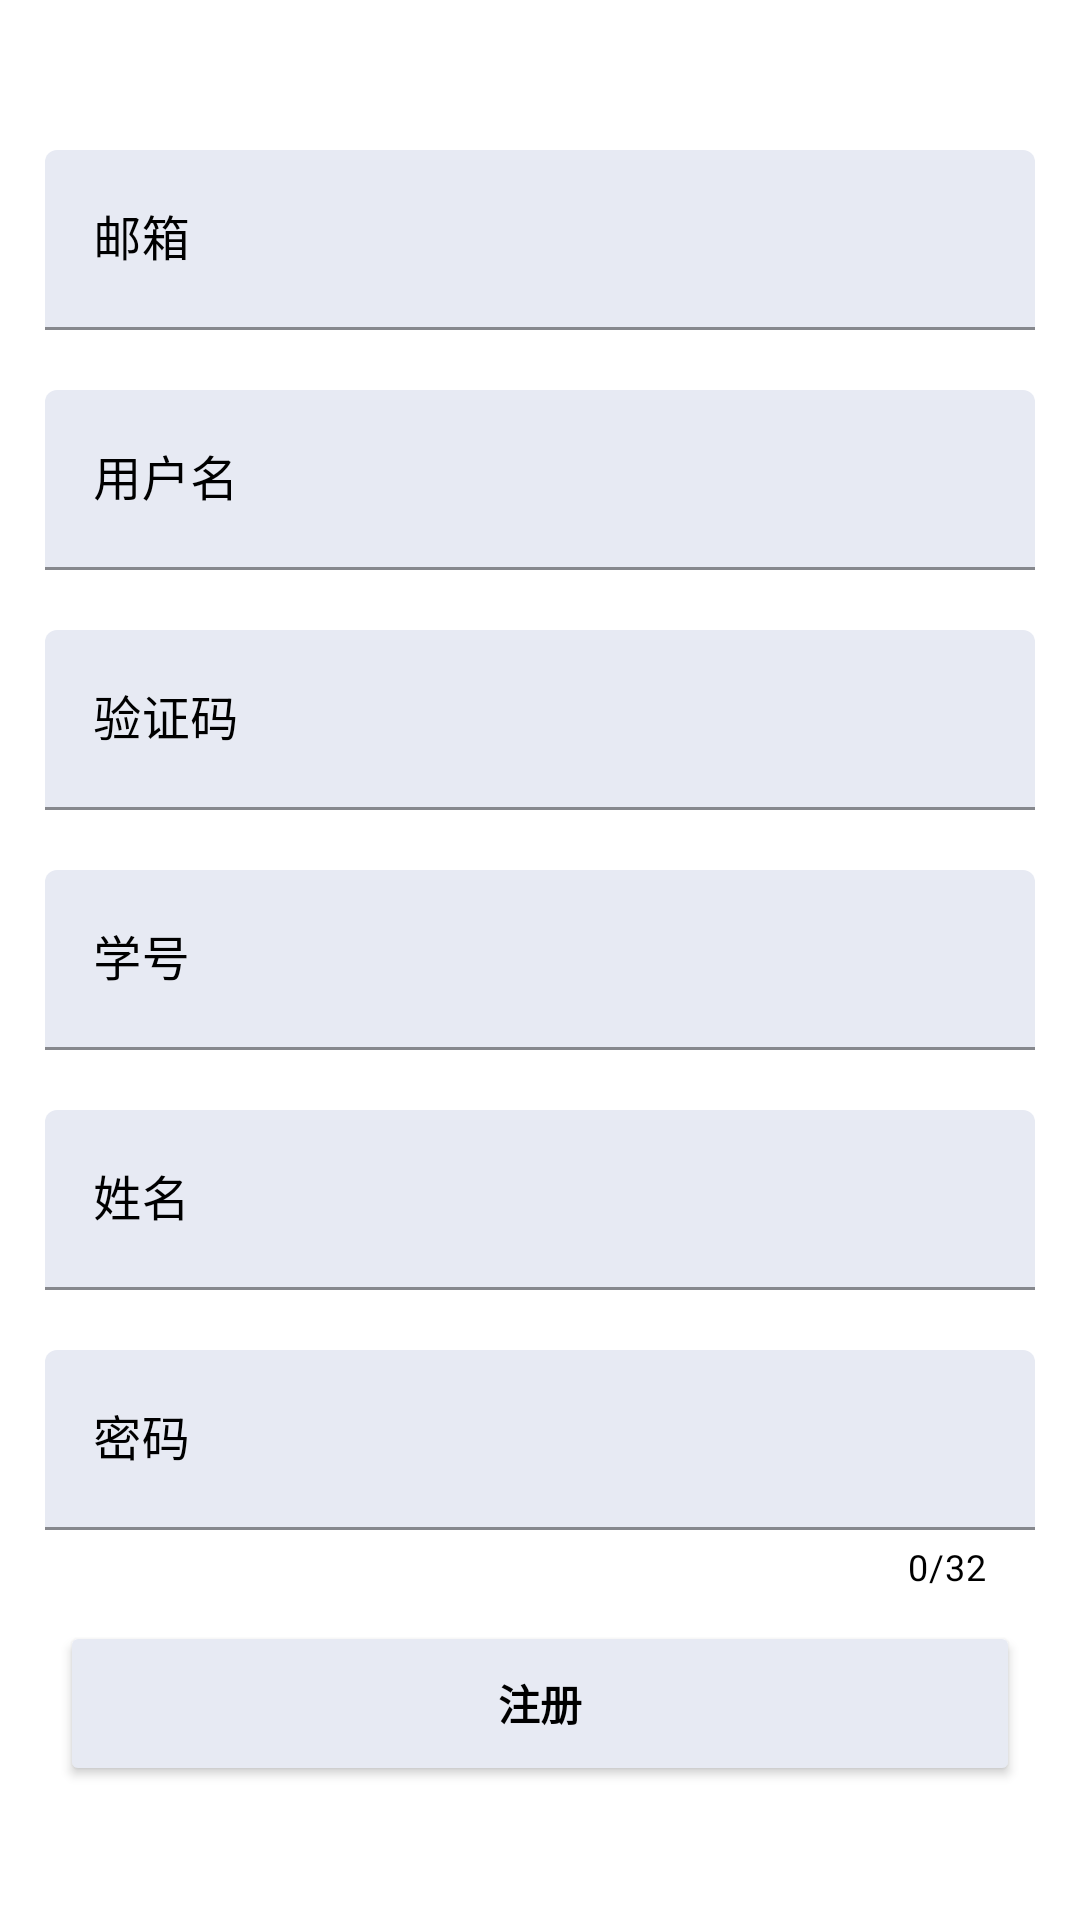

Layout XML and referenced resources for this Android screen:
<!-- AndroidManifest.xml: application theme Theme.HappyOJ -->
<!-- res/layout/fragment_register.xml -->
<?xml version="1.0" encoding="utf-8"?>
<androidx.constraintlayout.widget.ConstraintLayout xmlns:android="http://schemas.android.com/apk/res/android"
    xmlns:app="http://schemas.android.com/apk/res-auto"
    xmlns:tools="http://schemas.android.com/tools"
    android:layout_width="match_parent"
    android:layout_height="match_parent">

    <com.google.android.material.textfield.TextInputLayout
        android:visibility="visible"
        app:layout_constraintTop_toTopOf="parent"
        app:color="?colorPrimaryVariant"
        android:id="@+id/til_email"
        app:boxBackgroundColor="?colorPrimaryVariant"
        android:layout_width="match_parent"
        android:layout_height="wrap_content"
        android:layout_marginTop="50dp"
        android:paddingLeft="15dp"
        android:paddingRight="15dp"
        app:hintTextColor="?colorOnPrimary"
        android:scrollbarAlwaysDrawHorizontalTrack="true"
        android:textColorHint="?colorOnPrimary">

        <EditText
            android:id="@+id/et_email"
            android:layout_width="match_parent"
            android:layout_height="60dp"
            android:importantForAutofill="no"
            android:hint="邮箱"
            android:textColorHint="?colorOnPrimary"
            android:inputType="textEmailAddress"
            tools:ignore="HardcodedText,LabelFor" />

    </com.google.android.material.textfield.TextInputLayout>



    <com.google.android.material.textfield.TextInputLayout
        android:visibility="visible"
        app:layout_constraintTop_toBottomOf="@id/til_email"
        android:id="@+id/til_username"
        app:boxBackgroundColor="?colorPrimaryVariant"
        app:hintTextColor="?colorOnPrimary"
        android:layout_width="match_parent"
        android:layout_height="wrap_content"
        android:layout_marginTop="20dp"
        android:paddingLeft="15dp"
        app:counterTextColor="?colorOnPrimary"
        android:paddingRight="15dp"
        android:scrollbarAlwaysDrawHorizontalTrack="true"
        android:textColorHint="?colorOnPrimary">

        <EditText
            android:id="@+id/et_username"
            android:layout_width="match_parent"
            android:layout_height="60dp"
            android:importantForAutofill="no"
            android:hint="用户名"
            android:textColorHint="?colorOnPrimary"
            android:inputType="text"
            tools:ignore="HardcodedText,LabelFor" />

    </com.google.android.material.textfield.TextInputLayout>


    <com.google.android.material.textfield.TextInputLayout
        android:visibility="visible"
        app:layout_constraintTop_toBottomOf="@id/til_username"
        android:id="@+id/til_code"
        app:boxBackgroundColor="?colorPrimaryVariant"
        app:hintTextColor="?colorOnPrimary"
        android:layout_width="match_parent"
        android:layout_height="wrap_content"
        android:layout_marginTop="20dp"
        android:paddingLeft="15dp"
        app:counterTextColor="?colorOnPrimary"
        android:paddingRight="15dp"
        android:scrollbarAlwaysDrawHorizontalTrack="true"
        android:textColorHint="?colorOnPrimary">

        <EditText
            android:id="@+id/et_code"
            android:layout_width="match_parent"
            android:layout_height="60dp"
            android:importantForAutofill="no"
            android:hint="验证码"
            android:textColorHint="?colorOnPrimary"
            android:inputType="text"
            tools:ignore="HardcodedText,LabelFor" />

    </com.google.android.material.textfield.TextInputLayout>


    <com.google.android.material.textfield.TextInputLayout
        android:visibility="visible"
        app:layout_constraintTop_toBottomOf="@id/til_code"
        android:id="@+id/til_stu_id"
        app:boxBackgroundColor="?colorPrimaryVariant"
        app:hintTextColor="?colorOnPrimary"
        android:layout_width="match_parent"
        android:layout_height="wrap_content"
        android:layout_marginTop="20dp"
        android:paddingLeft="15dp"
        app:counterTextColor="?colorOnPrimary"
        android:paddingRight="15dp"
        android:scrollbarAlwaysDrawHorizontalTrack="true"
        android:textColorHint="?colorOnPrimary">

        <EditText
            android:id="@+id/et_stu_id"
            android:layout_width="match_parent"
            android:layout_height="60dp"
            android:importantForAutofill="no"
            android:hint="学号"
            android:textColorHint="?colorOnPrimary"
            android:inputType="text"
            tools:ignore="HardcodedText,LabelFor" />

    </com.google.android.material.textfield.TextInputLayout>


    <com.google.android.material.textfield.TextInputLayout
        android:visibility="visible"
        app:layout_constraintTop_toBottomOf="@id/til_stu_id"
        android:id="@+id/til_name"
        app:boxBackgroundColor="?colorPrimaryVariant"
        app:hintTextColor="?colorOnPrimary"
        android:layout_width="match_parent"
        android:layout_height="wrap_content"
        android:layout_marginTop="20dp"
        android:paddingLeft="15dp"
        app:counterTextColor="?colorOnPrimary"
        android:paddingRight="15dp"
        android:scrollbarAlwaysDrawHorizontalTrack="true"
        android:textColorHint="?colorOnPrimary">

        <EditText
            android:id="@+id/et_name"
            android:layout_width="match_parent"
            android:layout_height="60dp"
            android:importantForAutofill="no"
            android:hint="姓名"
            android:textColorHint="?colorOnPrimary"
            android:inputType="text"
            tools:ignore="HardcodedText,LabelFor" />

    </com.google.android.material.textfield.TextInputLayout>


    <com.google.android.material.textfield.TextInputLayout
        android:visibility="visible"
        app:layout_constraintTop_toBottomOf="@id/til_name"
        android:id="@+id/til_pwd"
        app:boxBackgroundColor="?colorPrimaryVariant"
        app:hintTextColor="?colorOnPrimary"
        android:layout_width="match_parent"
        android:layout_height="wrap_content"
        android:layout_marginTop="20dp"
        android:paddingLeft="15dp"
        app:counterOverflowTextColor="@color/red"
        app:counterEnabled="true"
        app:counterMaxLength="32"
        app:counterTextColor="?colorOnPrimary"
        android:paddingRight="15dp"
        android:scrollbarAlwaysDrawHorizontalTrack="true"
        android:textColorHint="?colorOnPrimary">

        <EditText
            android:id="@+id/et_pwd"
            android:layout_width="match_parent"
            android:layout_height="60dp"
            android:importantForAutofill="no"
            android:hint="密码"
            android:textColorHint="?colorOnPrimary"
            android:inputType="textPassword"
            tools:ignore="HardcodedText,LabelFor" />

    </com.google.android.material.textfield.TextInputLayout>

    <Button
        android:visibility="visible"
        app:layout_constraintTop_toBottomOf="@id/til_pwd"
        android:backgroundTint="?colorPrimaryVariant"
        android:textStyle="bold"
        android:textColor="?colorOnPrimary"
        android:text="注册"
        android:id="@+id/btn_register"
        android:layout_marginTop="10dp"
        android:layout_marginHorizontal="20dp"
        android:layout_width="match_parent"
        android:layout_height="55dp"
        tools:ignore="HardcodedText" />

    <Button
        android:visibility="gone"
        app:layout_constraintTop_toBottomOf="@id/til_email"
        android:backgroundTint="?colorPrimaryVariant"
        android:textStyle="bold"
        android:textColor="?colorOnPrimary"
        android:text="发送验证码"
        android:id="@+id/btn_send_code"
        android:layout_marginTop="30dp"
        android:layout_marginHorizontal="20dp"
        android:layout_width="match_parent"
        android:layout_height="55dp"
        tools:ignore="HardcodedText" />

    <TextView
        android:visibility="gone"
        android:id="@+id/tv_resend"
        android:layout_marginTop="15dp"
        android:layout_marginEnd="20dp"
        android:text="@string/resend"
        app:layout_constraintEnd_toEndOf="parent"
        app:layout_constraintTop_toBottomOf="@id/btn_register"
        android:layout_width="wrap_content"
        android:layout_height="wrap_content" />

</androidx.constraintlayout.widget.ConstraintLayout>
<!-- resources referenced by this layout -->
<resources>
  <color name="red">#FF1D1D</color>
  <style name="Theme.HappyOJ" parent="Theme.MaterialComponents.DayNight.NoActionBar">
          
          <item name="colorPrimary">@color/prime_color</item>
          <item name="colorPrimaryVariant">@color/prime_color_variant</item>
          <item name="colorOnPrimary">@color/prim_on_color</item>
          
          <item name="colorSecondary">@color/gray</item>
          <item name="colorSecondaryVariant">@color/white</item>
          <item name="colorOnSecondary">@color/black</item>
          
          <item name="android:navigationBarColor">?attr/colorPrimary</item>
          
      </style>
  <color name="prime_color">#FAFAFA</color>
  <color name="prime_color_variant">#E7EAF3</color>
  <color name="prim_on_color">#FF000000</color>
  <color name="gray">#B4B4B4</color>
  <color name="white">#FFFFFFFF</color>
  <color name="black">#FF000000</color>
</resources>
